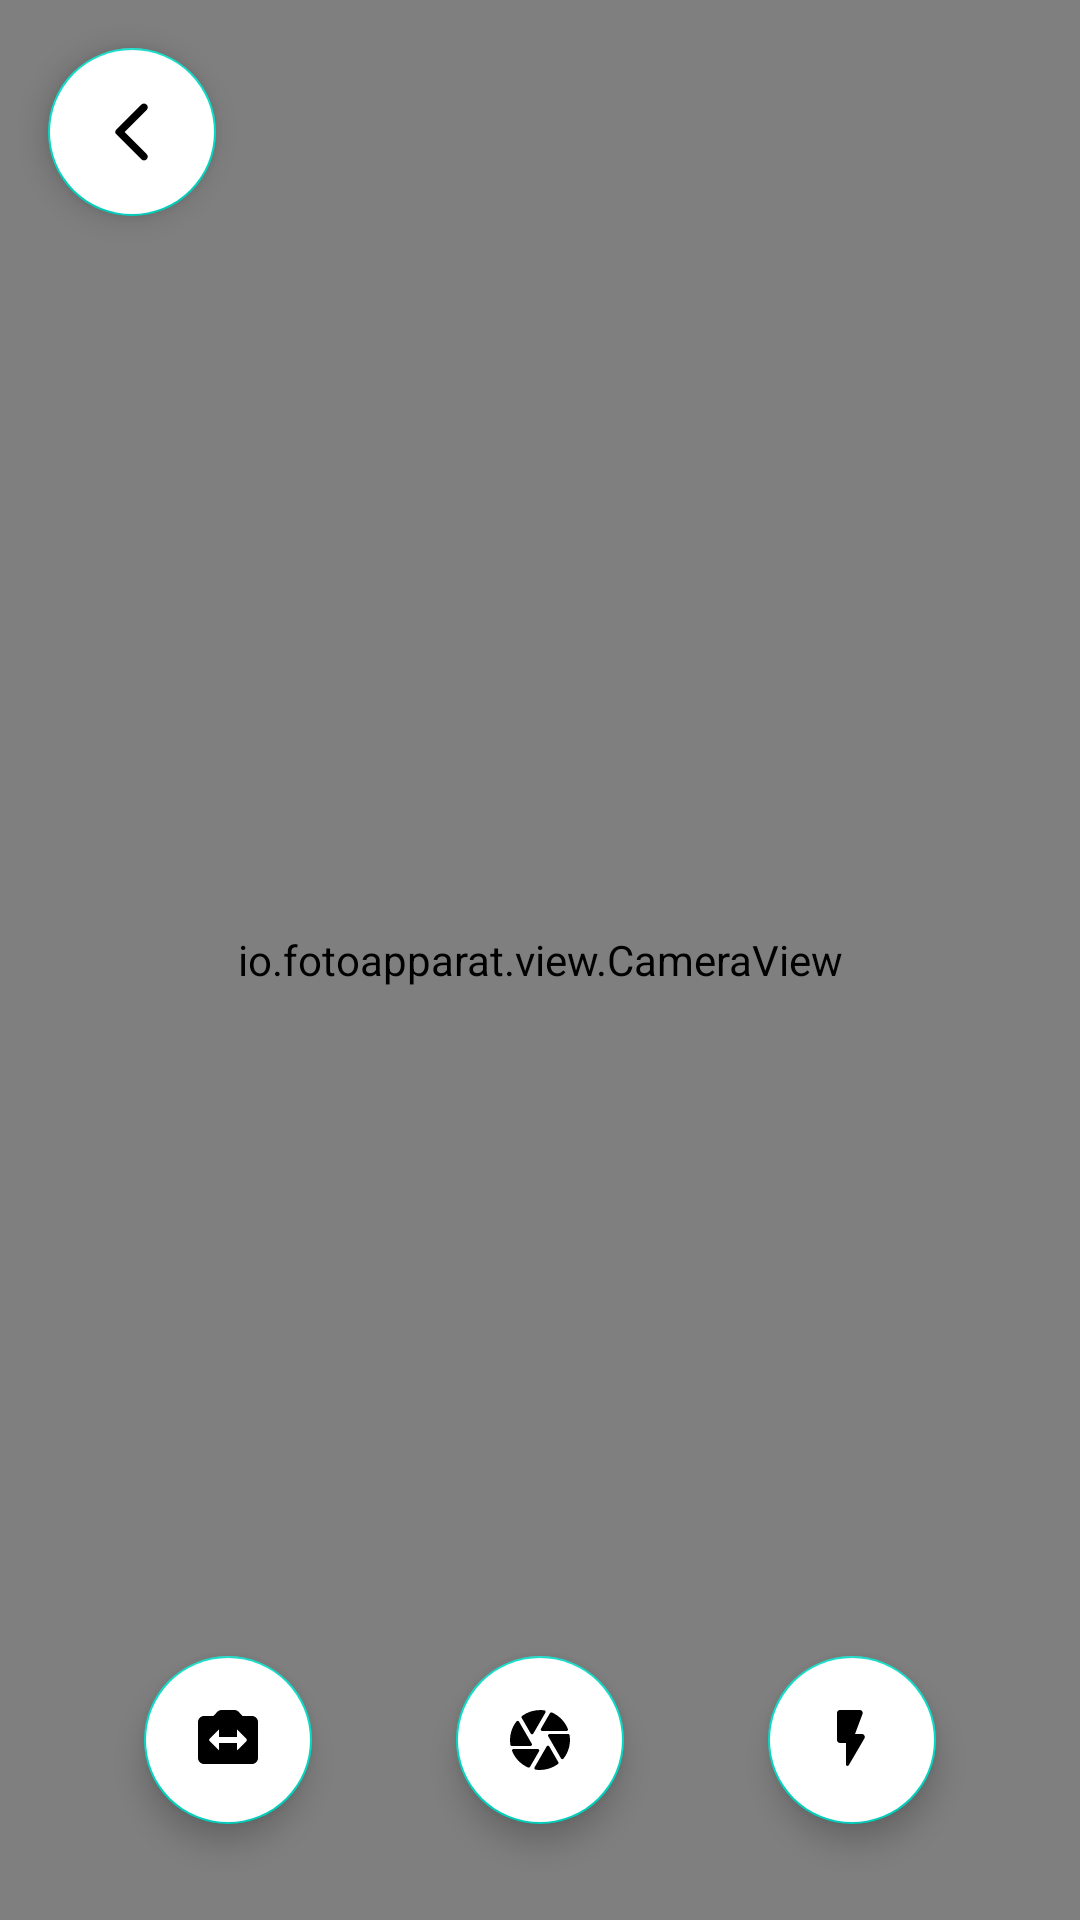

Reconstruct the res/layout file that produces this screen, plus the resources it refers to.
<!-- AndroidManifest.xml: application theme Theme.FarmyTestTask -->
<!-- res/layout/fragment_live_camera.xml -->
<?xml version="1.0" encoding="utf-8"?>
<androidx.constraintlayout.widget.ConstraintLayout xmlns:android="http://schemas.android.com/apk/res/android"
    xmlns:app="http://schemas.android.com/apk/res-auto"
    xmlns:tools="http://schemas.android.com/tools"
    android:layout_width="wrap_content"
    android:layout_height="match_parent"
    android:background="@android:color/black"
    tools:context=".MainActivity">

    <com.google.android.material.floatingactionbutton.FloatingActionButton
        android:id="@+id/fab_camera"
        android:layout_width="wrap_content"
        android:layout_height="wrap_content"
        android:layout_marginBottom="32dp"
        android:backgroundTint="@color/white"
        android:clickable="true"
        app:layout_constraintBottom_toBottomOf="parent"
        app:layout_constraintEnd_toEndOf="parent"
        app:layout_constraintStart_toStartOf="parent"
        app:srcCompat="@drawable/ic_camera_24px" />

    <io.fotoapparat.view.CameraView
        android:id="@+id/camera_view"
        android:layout_width="match_parent"
        android:layout_height="0dp"
        app:layout_constraintBottom_toBottomOf="parent"
        app:layout_constraintEnd_toEndOf="parent"
        app:layout_constraintHorizontal_bias="1.0"
        app:layout_constraintStart_toStartOf="parent"
        app:layout_constraintTop_toTopOf="parent">

    </io.fotoapparat.view.CameraView>

    <com.google.android.material.floatingactionbutton.FloatingActionButton
        android:id="@+id/fab_switchCamera"
        android:layout_width="wrap_content"
        android:layout_height="wrap_content"
        android:backgroundTint="@color/white"
        android:clickable="true"
        app:layout_constraintBottom_toBottomOf="@+id/fab_camera"
        app:layout_constraintEnd_toStartOf="@+id/fab_camera"
        app:layout_constraintStart_toStartOf="parent"
        app:layout_constraintTop_toTopOf="@+id/fab_camera"
        app:srcCompat="@drawable/ic_switch_camera_24px" />

    <com.google.android.material.floatingactionbutton.FloatingActionButton
        android:id="@+id/fab_flash"
        android:layout_width="wrap_content"
        android:layout_height="wrap_content"
        android:clickable="true"
        app:layout_constraintBottom_toBottomOf="@+id/fab_camera"
        app:layout_constraintEnd_toEndOf="parent"
        app:layout_constraintStart_toEndOf="@+id/fab_camera"
        app:layout_constraintTop_toTopOf="@+id/fab_camera"
        android:backgroundTint="@color/white"
        app:srcCompat="@drawable/ic_flash_on_24px" />

    <com.google.android.material.floatingactionbutton.FloatingActionButton
        android:id="@+id/fab_ReturnLiveCamera"
        android:layout_width="wrap_content"
        android:layout_height="wrap_content"
        android:layout_marginStart="16dp"
        android:layout_marginTop="16dp"
        android:clickable="true"
        android:background="@color/black"
        android:backgroundTint="@color/white"
        app:layout_constraintStart_toStartOf="parent"
        app:layout_constraintTop_toTopOf="parent"
        app:srcCompat="@drawable/ic_arrow_back_ios_new_24px" />

</androidx.constraintlayout.widget.ConstraintLayout>
<!-- resources referenced by this layout -->
<resources>
  <color name="black">#FF000000</color>
  <color name="white">#FFFFFFFF</color>
  <!-- drawable ic_arrow_back_ios_new_24px (drawable) -->
  <vector xmlns:android="http://schemas.android.com/apk/res/android"
      android:width="24dp"
      android:height="24dp"
      android:viewportWidth="24"
      android:viewportHeight="24">
    <path
        android:fillColor="#FF000000"
        android:pathData="M16.88,2.88L16.88,2.88c-0.49,-0.49 -1.28,-0.49 -1.77,0l-8.41,8.41c-0.39,0.39 -0.39,1.02 0,1.41l8.41,8.41c0.49,0.49 1.28,0.49 1.77,0l0,0c0.49,-0.49 0.49,-1.28 0,-1.77L9.54,12l7.35,-7.35C17.37,4.16 17.37,3.37 16.88,2.88z"/>
  </vector>
  <!-- drawable ic_camera_24px (drawable) -->
  <vector xmlns:android="http://schemas.android.com/apk/res/android"
      android:width="24dp"
      android:height="24dp"
      android:viewportWidth="24"
      android:viewportHeight="24">
    <path
        android:fillColor="@color/white"
        android:pathData="M13.81,2.86c0.17,-0.3 0,-0.7 -0.35,-0.74 -2.62,-0.37 -5.3,0.28 -7.44,1.86 -0.19,0.15 -0.25,0.43 -0.12,0.65l3.01,5.22c0.19,0.33 0.67,0.33 0.87,0l4.03,-6.99zM21.3,8.33c-0.98,-2.47 -2.92,-4.46 -5.35,-5.5 -0.23,-0.1 -0.5,0 -0.63,0.22l-3.01,5.21c-0.19,0.32 0.05,0.74 0.44,0.74h8.08c0.35,0 0.6,-0.35 0.47,-0.67zM21.37,10h-6.2c-0.38,0 -0.63,0.42 -0.43,0.75L19,18.14c0.17,0.3 0.6,0.35 0.82,0.08 1.74,-2.18 2.48,-5.03 2.05,-7.79 -0.03,-0.25 -0.25,-0.43 -0.5,-0.43zM4.18,5.79c-1.73,2.19 -2.48,5.02 -2.05,7.79 0.03,0.24 0.25,0.42 0.5,0.42h6.2c0.38,0 0.63,-0.42 0.43,-0.75L5,5.87c-0.18,-0.3 -0.61,-0.35 -0.82,-0.08zM2.7,15.67c0.98,2.47 2.92,4.46 5.35,5.5 0.23,0.1 0.5,0 0.63,-0.22l3.01,-5.21c0.19,-0.33 -0.05,-0.75 -0.43,-0.75L3.17,14.99c-0.35,0.01 -0.6,0.36 -0.47,0.68zM10.53,21.89c2.62,0.37 5.3,-0.28 7.44,-1.86 0.2,-0.15 0.26,-0.44 0.13,-0.66l-3.01,-5.22c-0.19,-0.33 -0.67,-0.33 -0.87,0l-4.04,6.99c-0.17,0.3 0.01,0.7 0.35,0.75z"/>
  </vector>
  <!-- drawable ic_flash_on_24px (drawable) -->
  <vector xmlns:android="http://schemas.android.com/apk/res/android"
      android:width="24dp"
      android:height="24dp"
      android:viewportWidth="24"
      android:viewportHeight="24">
    <path
        android:fillColor="@color/white"
        android:pathData="M7,3v9c0,0.55 0.45,1 1,1h2v7.15c0,0.51 0.67,0.69 0.93,0.25l5.19,-8.9c0.39,-0.67 -0.09,-1.5 -0.86,-1.5H13l2.49,-6.65c0.25,-0.65 -0.23,-1.35 -0.93,-1.35H8c-0.55,0 -1,0.45 -1,1z"/>
  </vector>
  <!-- drawable ic_switch_camera_24px (drawable) -->
  <vector xmlns:android="http://schemas.android.com/apk/res/android"
      android:width="24dp"
      android:height="24dp"
      android:viewportWidth="24"
      android:viewportHeight="24">
    <path
        android:fillColor="@color/white"
        android:pathData="M20,4h-3.17l-1.24,-1.35c-0.37,-0.41 -0.91,-0.65 -1.47,-0.65L9.88,2c-0.56,0 -1.1,0.24 -1.48,0.65L7.17,4L4,4c-1.1,0 -2,0.9 -2,2v12c0,1.1 0.9,2 2,2h16c1.1,0 2,-0.9 2,-2L22,6c0,-1.1 -0.9,-2 -2,-2zM15,15.5L15,13L9,13v2.5l-3.15,-3.15c-0.2,-0.2 -0.2,-0.51 0,-0.71L9,8.5L9,11h6L15,8.5l3.15,3.15c0.2,0.2 0.2,0.51 0,0.71L15,15.5z"/>
  </vector>
  <style name="Theme.FarmyTestTask" parent="Theme.MaterialComponents.DayNight.NoActionBar">
          
          <item name="colorPrimary">@color/primaryColor</item>
          <item name="colorPrimaryVariant">@color/primaryLightColor</item>
          <item name="colorOnPrimary">@color/white</item>
          
          <item name="colorSecondary">@color/teal_200</item>
          <item name="colorSecondaryVariant">@color/teal_700</item>
          <item name="colorOnSecondary">@color/black</item>
          
          <item name="android:statusBarColor" tools:targetApi="l">?attr/colorPrimaryVariant</item>
  
          <item name="windowNoTitle">true</item>
          <item name="windowActionBar">false</item>
      </style>
  <color name="primaryColor">#43a047</color>
  <color name="primaryLightColor">#76d275</color>
  <color name="teal_200">#FF03DAC5</color>
  <color name="teal_700">#FF018786</color>
</resources>
